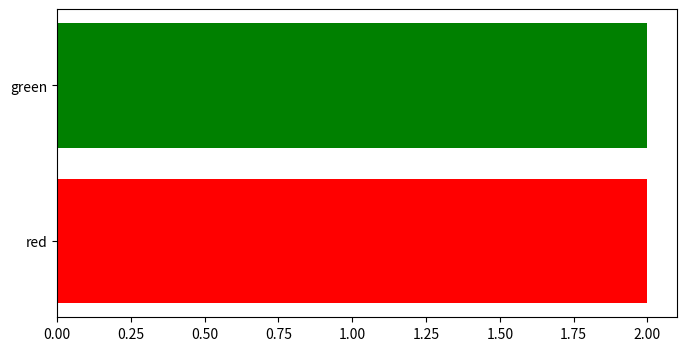

Source code (Python):
#https://wiki.python.org.br/ListaDeExercicios
#https://github.com/rmveiga/exercicios_python
#https://www.realizzarecursos.com.br/blog/exercicios-de-python/
#https://www.youtube.com/watch?v=nIHq1MtJaKs
#https://docs.python.org/pt-br/3/tutorial/index.html
#https://awari.com.br/python-aprenda-a-imprimir-em-cores/?utm_source=blog&utm_campaign=projeto+blog&utm_medium=Python:%20Aprenda%20a%20Imprimir%20em%20Cores


import matplotlib.pyplot as plt  
cores = ["red", "green"]  
gemas = [["Ruby", "Fire Quartz"], ["Esmeralda", "Jade"]]  
plt.figure(figsize=(8, 4))  
plt.barh(cores, [len(g) for g in gemas], color=cores)  
plt.show()

#site
#jogo
#programa
#automação
#